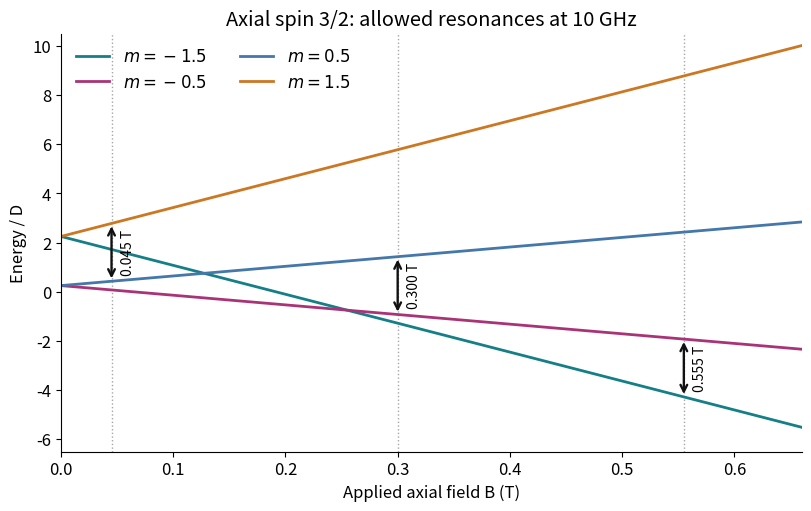

Write Python code to recreate this figure. (Note: this script raises an exception after producing the figure.)
"""Original axial S=3/2 level diagram; Python 3.14, numpy/matplotlib."""
from pathlib import Path
import numpy as np
import matplotlib
matplotlib.use('Agg')
import matplotlib.pyplot as plt
plt.rcParams.update({'font.size': 12, 'axes.spines.top': False, 'axes.spines.right': False})
h=6.62607015e-34
muB=9.2740100783e-24
nu=1e10
g=h*nu/(muB*.3)
D=.425*h*nu
B=np.linspace(0,.66,700)
fig,ax=plt.subplots(figsize=(8,5),layout='constrained')
colors=['#157f88','#aa3377','#4477aa','#cc7722']
for m,color in zip([-1.5,-.5,.5,1.5],colors):
    ax.plot(B,m*m+g*muB*B*m/D,color=color,label=rf'$m={m:g}$',lw=2)
for b,m,label in [(.045,.5,'0.045 T'),(.3,-.5,'0.300 T'),(.555,-1.5,'0.555 T')]:
    lo=m*m+g*muB*b*m/D
    hi=(m+1)**2+g*muB*b*(m+1)/D
    ax.annotate('',xy=(b,hi),xytext=(b,lo),arrowprops={'arrowstyle':'<->','color':'#111111','lw':1.7})
    ax.axvline(b,color='.65',ls=':',lw=1,zorder=0)
    ax.text(b+.008,(hi+lo)/2,label,rotation=90,ha='left',va='center',fontsize=10)
ax.set(xlabel='Applied axial field B (T)',ylabel='Energy / D',title='Axial spin 3/2: allowed resonances at 10 GHz',xlim=(0,.66),ylim=(-6.5,10.5))
ax.legend(ncol=2,loc='upper left',frameon=False)
fig.savefig(Path.cwd()/Path(__file__).with_suffix('.png').name,dpi=150,facecolor='white',transparent=False)
